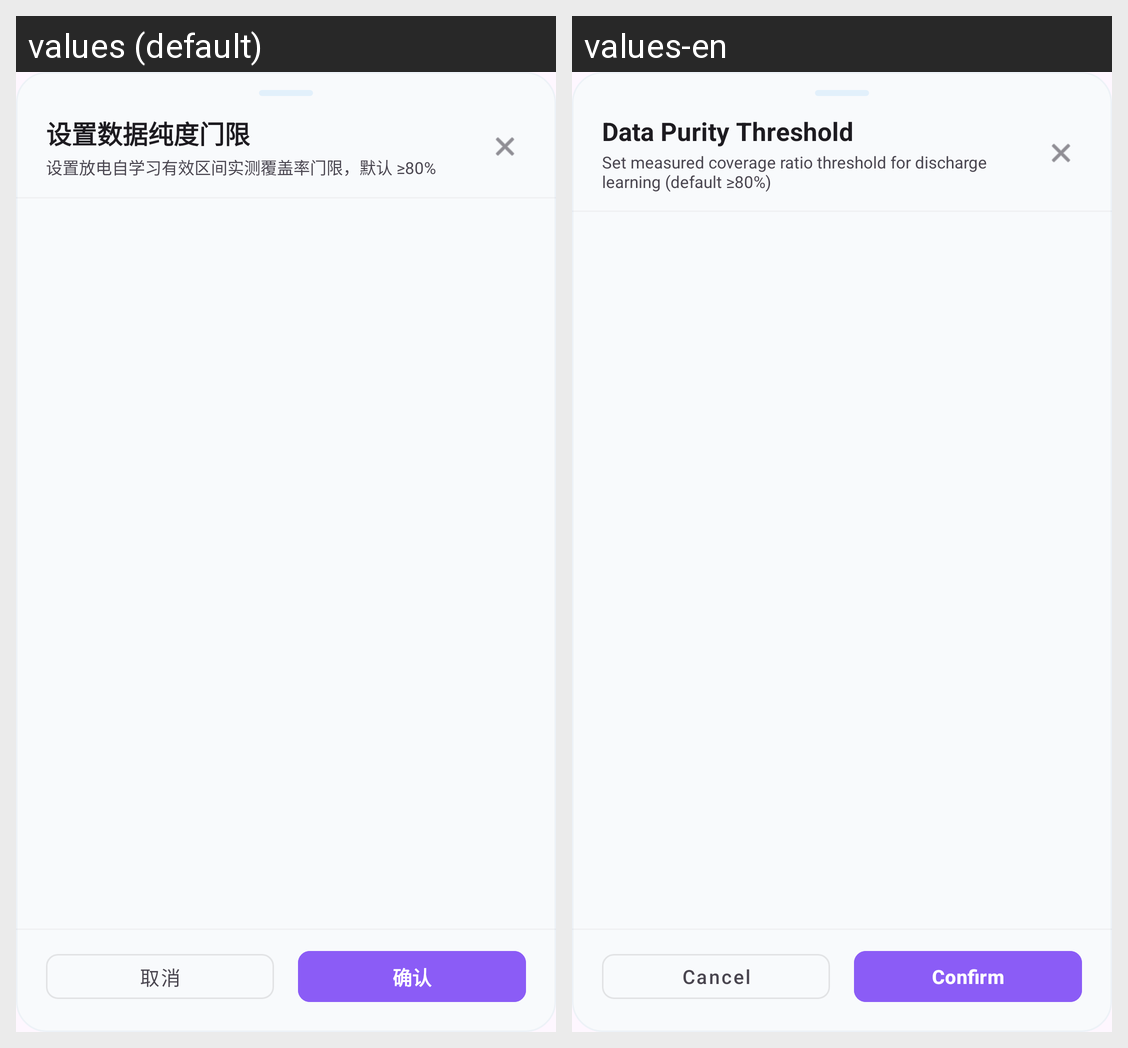

Strings drawn on this Android screen and how each of the app's shown locales translates them:
Android screen res/layout/dialog_data_purity_picker.xml rendered under 2 locales, left to right: values (default), values-en. Device: Nexus 5 (rendered at 1080×1920; each locale shown at half size, 540×960, under a caption strip naming it); theme Theme.BatteryApp.
Strings drawn on this screen, with the default value and each locale's value (text and hints the layout hard-codes, and strings that could not be matched under every locale, appear in the picture but are not listed):

data_purity_picker_title
  values: 设置数据纯度门限
  values-en: Data Purity Threshold

data_purity_picker_hint
  values: 设置放电自学习有效区间实测覆盖率门限，默认 ≥80%
  values-en: Set measured coverage ratio threshold for discharge learning (default ≥80%)

cancel
  values: 取消
  values-en: Cancel

confirm
  values: 确认
  values-en: Confirm
